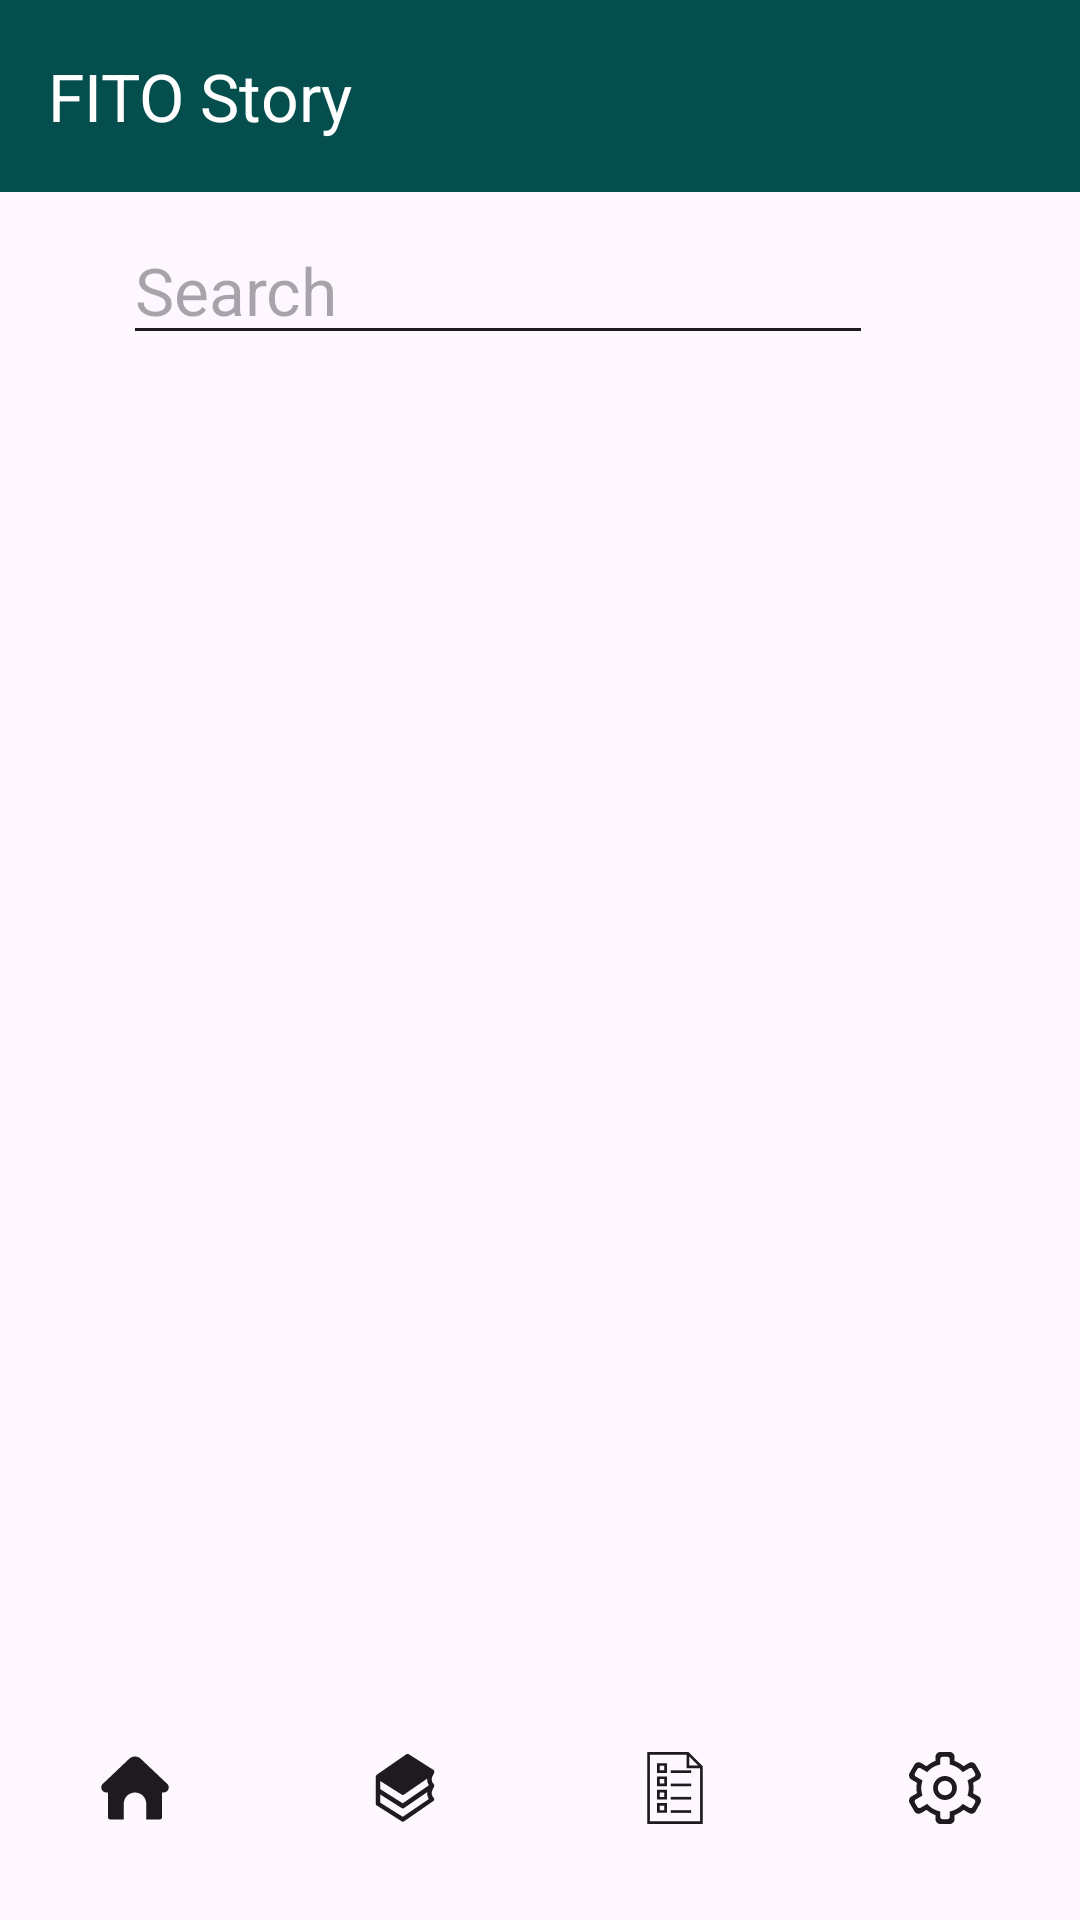

Layout XML and referenced resources for this Android screen:
<!-- AndroidManifest.xml: application theme Theme.FITOStory -->
<!-- res/layout/activity_all_story.xml -->
<?xml version="1.0" encoding="utf-8"?>
<androidx.constraintlayout.widget.ConstraintLayout xmlns:android="http://schemas.android.com/apk/res/android"
    xmlns:app="http://schemas.android.com/apk/res-auto"
    xmlns:tools="http://schemas.android.com/tools"
    android:id="@+id/main"
    android:layout_width="match_parent"
    android:layout_height="match_parent"
    tools:context=".AllStoryActivity">

    <androidx.appcompat.widget.Toolbar
        android:id="@+id/toolbar"
        android:layout_width="match_parent"
        android:layout_height="?attr/actionBarSize"
        android:background="#044E4D"
        android:theme="@style/ThemeOverlay.AppCompat.Dark.ActionBar"
        app:layout_constraintEnd_toEndOf="parent"
        app:layout_constraintStart_toStartOf="parent"
        app:layout_constraintTop_toTopOf="parent"
        app:popupTheme="@style/ToolbarPopupTheme"
        app:title="FITO Story" />

    <LinearLayout
        android:id="@+id/navBar"
        android:layout_width="match_parent"
        android:layout_height="wrap_content"
        android:layout_marginBottom="16dp"
        android:gravity="center"
        android:orientation="horizontal"
        app:layout_constraintBottom_toBottomOf="parent"
        app:layout_constraintEnd_toEndOf="parent"
        app:layout_constraintStart_toStartOf="parent">

        
        <ImageButton
            android:id="@+id/homeBtn"
            android:layout_width="0dp"
            android:layout_weight="1"
            android:layout_height="match_parent"
            android:paddingBottom="16dp"
            android:background="@null"
            android:contentDescription="@string/default_string"
            android:onClick="btnClick"
            android:src="@drawable/nav_home"
            app:tint="?attr/colorControlNormal"/>

        
        <ImageButton
            android:id="@+id/navlibraryBtn"
            android:layout_width="0dp"
            android:layout_weight="1"
            android:layout_height="match_parent"
            android:paddingBottom="16dp"
            android:background="@null"
            android:contentDescription="@string/default_string"
            android:onClick="btnClick"
            android:src="@drawable/nav_library"
            app:tint="?attr/colorControlNormal"/>

        
        <ImageButton
            android:id="@+id/navQuizBtn"
            android:layout_width="0dp"
            android:layout_weight="1"
            android:layout_height="match_parent"
            android:paddingBottom="16dp"
            android:background="@null"
            android:contentDescription="@string/default_string"
            android:onClick="btnClick"
            android:src="@drawable/nav_quiz"
            app:tint="?attr/colorControlNormal"/>

        <ImageButton
            android:id="@+id/navSettingsBtn"
            android:layout_width="0dp"
            android:layout_weight="1"
            android:layout_height="match_parent"
            android:paddingBottom="16dp"
            android:background="@null"
            android:contentDescription="@string/default_string"
            android:onClick="btnClick"
            android:src="@drawable/nav_settings"
            app:tint="?attr/colorControlNormal"/>
    </LinearLayout>

    <androidx.recyclerview.widget.RecyclerView
        android:id="@+id/recyclerView"
        android:layout_width="wrap_content"
        android:layout_height="440dp"
        android:layout_marginTop="15dp"
        app:layout_constraintEnd_toEndOf="parent"
        app:layout_constraintStart_toStartOf="parent"
        app:layout_constraintTop_toBottomOf="@+id/searchEditText" />

    <EditText
        android:id="@+id/searchEditText"
        android:layout_width="250dp"
        android:layout_height="wrap_content"
        android:layout_marginStart="41dp"
        android:layout_marginTop="8dp"
        android:hint="@string/search"
        android:imeOptions="actionSearch"
        android:inputType="text"
        android:textSize="22sp"
        app:layout_constraintStart_toStartOf="parent"
        app:layout_constraintTop_toBottomOf="@+id/toolbar" />

    <ImageView
        android:id="@+id/searchButton"
        android:layout_width="40dp"
        android:layout_height="40dp"
        android:layout_marginStart="7dp"
        android:layout_marginTop="8dp"
        app:layout_constraintStart_toEndOf="@+id/searchEditText"
        app:layout_constraintTop_toBottomOf="@+id/toolbar"
        app:srcCompat="@drawable/ic_search"
        app:tint="@color/dynamic_text_color" />

</androidx.constraintlayout.widget.ConstraintLayout>
<!-- resources referenced by this layout -->
<resources>
  <color name="dynamic_text_color">#000000</color>
  <!-- drawable nav_home (drawable) -->
  <vector xmlns:android="http://schemas.android.com/apk/res/android"
      android:width="24dp"
      android:height="24dp"
      android:viewportWidth="32"
      android:viewportHeight="32">
    <path
        android:pathData="M30.854,16.548C30.523,17.43 29.703,18 28.764,18H28v11c0,0.552 -0.448,1 -1,1h-6v-7c0,-2.757 -2.243,-5 -5,-5s-5,2.243 -5,5v7H5c-0.552,0 -1,-0.448 -1,-1V18H3.235c-0.939,0 -1.759,-0.569 -2.09,-1.451c-0.331,-0.882 -0.088,-1.852 0.62,-2.47L13.444,3.019c1.434,-1.357 3.679,-1.357 5.112,0l11.707,11.086C30.941,14.696 31.185,15.666 30.854,16.548z"
        android:fillColor="#000000"/>
  </vector>
  <!-- drawable nav_library (drawable) -->
  <vector xmlns:android="http://schemas.android.com/apk/res/android"
      android:width="24dp"
      android:height="24dp"
      android:viewportWidth="32"
      android:viewportHeight="32">
    <path
        android:fillColor="#FF000000"
        android:pathData="M28.9,9.4C28.9,9.4 28.9,9.4 28.9,9.4C28.9,9.3 29,9.2 29,9.1c0,0 0,0 0,-0.1c0,0 0,0 0,-0.1c0,-0.1 0,-0.2 0,-0.3c0,0 0,0 0,-0.1c0,-0.1 -0.1,-0.2 -0.1,-0.3c0,0 0,0 0,0c-0.1,-0.1 -0.1,-0.1 -0.2,-0.2l-11,-7c-0.3,-0.2 -0.8,-0.2 -1.1,0l-13,9c0,0 -0.1,0.1 -0.1,0.1c0,0 0,0 -0.1,0c-0.1,0.1 -0.1,0.2 -0.2,0.3c0,0 0,0 0,0.1C3,10.8 3,10.9 3,11c0,0 0,0 0,0v6v6c0,0.3 0.2,0.7 0.5,0.8l11,7c0.2,0.1 0.4,0.2 0.5,0.2c0.2,0 0.4,-0.1 0.6,-0.2l13,-9c0.2,-0.2 0.4,-0.4 0.4,-0.7s-0.1,-0.6 -0.3,-0.8c-0.9,-0.9 -1.1,-2.2 -0.5,-3.4l0.7,-1.5c0,-0.1 0.1,-0.2 0.1,-0.3c0,0 0,-0.1 0,-0.1c0,0 0,0 0,0c0,-0.1 0,-0.3 -0.1,-0.4c0,0 0,-0.1 0,-0.1c0,-0.1 -0.1,-0.2 -0.2,-0.3c0,0 0,0 0,0c-0.9,-0.9 -1.1,-2.2 -0.5,-3.4L28.9,9.4zM26.6,14.8l-11.6,8L5,16.5v-3.6l9.5,6c0.2,0.1 0.4,0.2 0.5,0.2c0.2,0 0.4,-0.1 0.6,-0.2l10.3,-7.1C25.8,12.8 26,13.8 26.6,14.8zM15,28.8L5,22.5v-3.6l9.5,6c0.2,0.1 0.4,0.2 0.5,0.2c0.2,0 0.4,-0.1 0.6,-0.2l10.3,-7.1c-0.1,1.1 0.1,2.2 0.7,3.1L15,28.8z"/>
  </vector>
  <string name="default_string">This</string>
  <string name="search">Search</string>
  <style name="ToolbarPopupTheme" parent="ThemeOverlay.AppCompat.Light">
          <item name="android:textColorPrimary">#000000</item> 
          <item name="android:itemTextAppearance">@style/MenuItemText</item>
      </style>
  <style name="Theme.FITOStory" parent="Base.Theme.FITOStory" />
  <style name="MenuItemText" parent="TextAppearance.AppCompat">
          <item name="android:textColor">#000000</item>
      </style>
  <style name="Base.Theme.FITOStory" parent="Theme.Material3.DayNight.NoActionBar">
          
          
          <item name="colorControlNormal">?attr/colorOnSurface</item>
      </style>
</resources>
